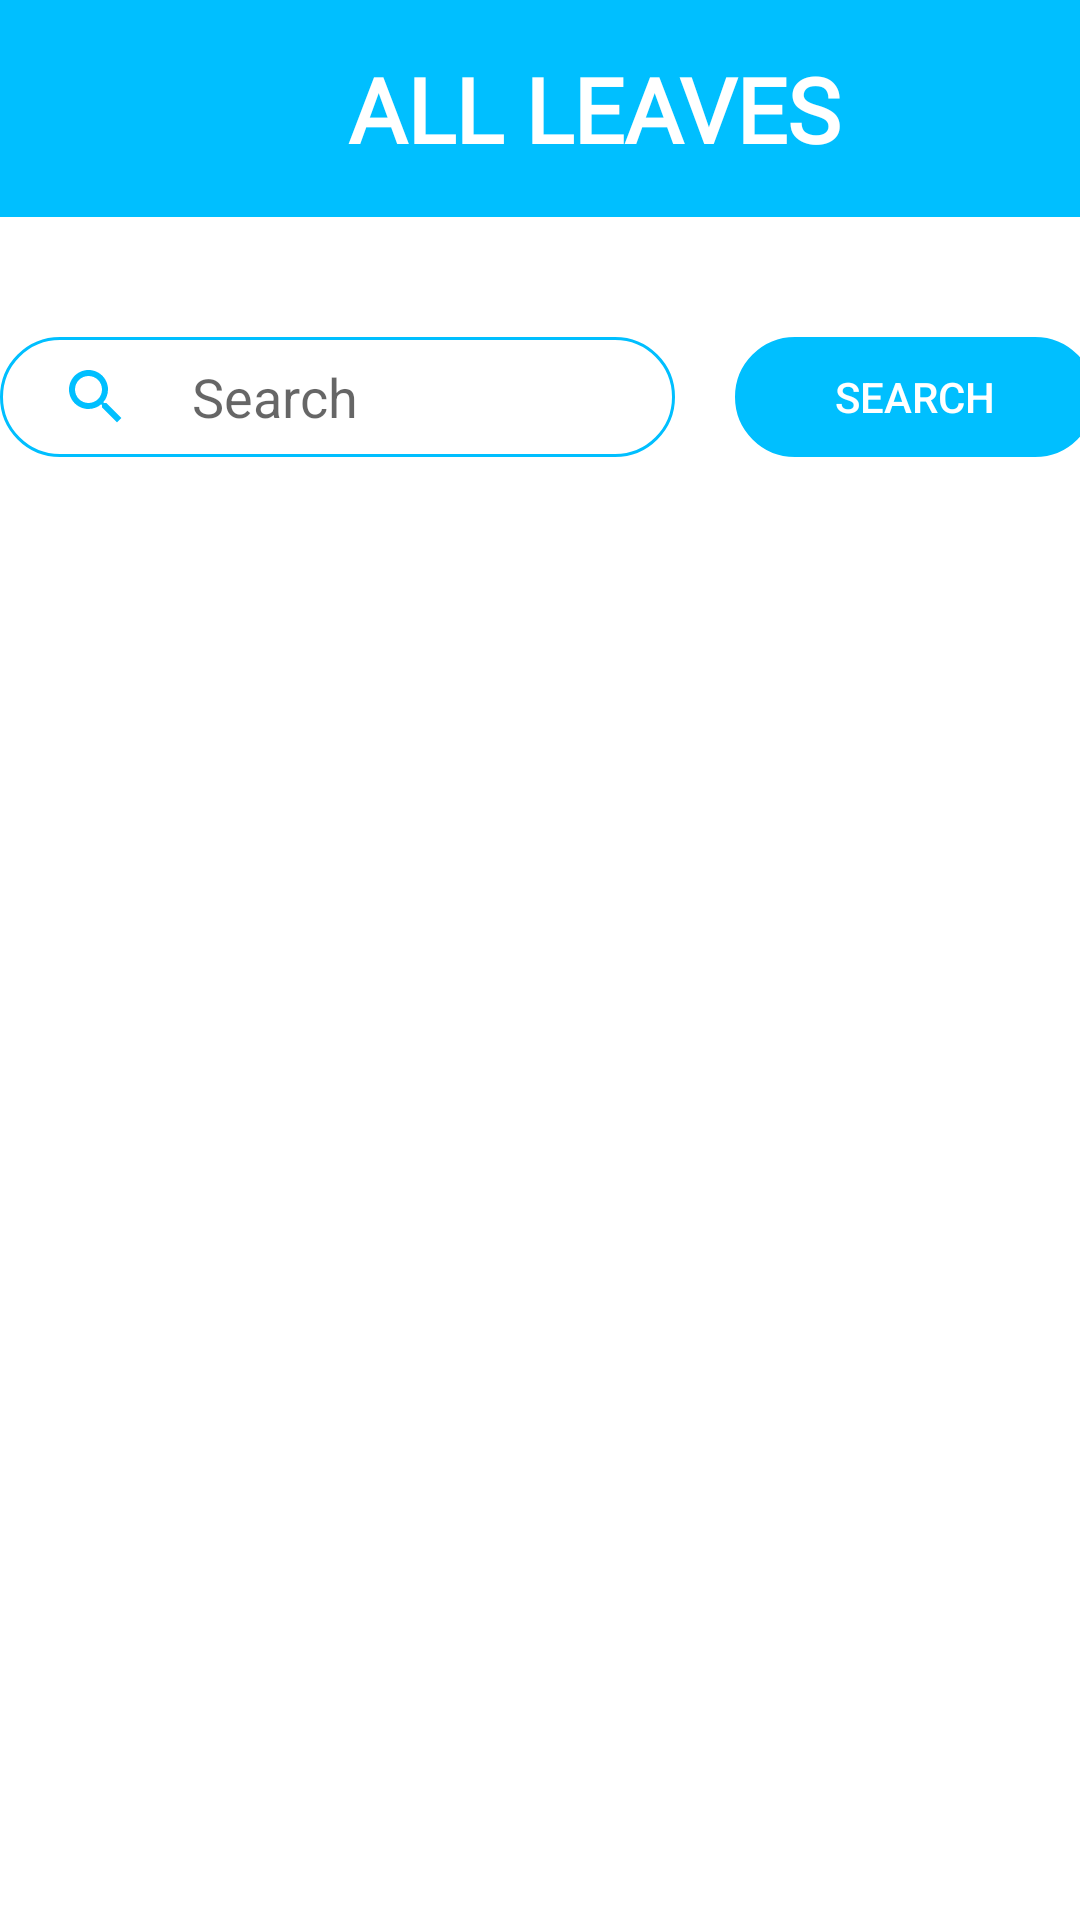

The Android layout XML behind this screen, and the referenced resources:
<!-- AndroidManifest.xml: application theme Theme.LMS -->
<!-- res/layout/activity_total_leave.xml -->
<?xml version="1.0" encoding="utf-8"?>
<ScrollView xmlns:android="http://schemas.android.com/apk/res/android"
    xmlns:app="http://schemas.android.com/apk/res-auto"
    xmlns:tools="http://schemas.android.com/tools"
    android:layout_width="match_parent"
    android:layout_height="match_parent"
    tools:ignore="MissingPrefix">

    <LinearLayout
        android:layout_width="wrap_content"
        android:layout_height="wrap_content"
        android:orientation="vertical">

        <LinearLayout
            android:layout_width="411dp"
            android:layout_height="wrap_content"
            android:background="#00bfff"
            android:orientation="horizontal"
            android:padding="16dp">

            <ImageView
                android:id="@+id/imgback"
                android:layout_width="40dp"
                android:layout_height="40dp"
                android:layout_gravity="center"
                android:src="@drawable/baseline_arrow_back_24" />

            <TextView
                android:id="@+id/txtHeader"
                android:layout_width="0dp"
                android:layout_height="wrap_content"
                android:layout_marginStart="60dp"
                android:layout_weight="1"
                android:background="#00bfff"
                android:fontFamily="@font/radley"
                android:text="ALL LEAVES"
                android:textColor="@color/white"
                android:textSize="30sp"
                android:textStyle="bold" />

        </LinearLayout>

        <LinearLayout
            android:layout_width="400dp"
            android:layout_height="match_parent"
            android:layout_gravity="center"
            android:gravity="center_vertical"
            android:orientation="vertical">

            <LinearLayout
                android:layout_width="400dp"
                android:layout_height="match_parent"
                android:layout_marginTop="20dp"
                android:gravity="center_vertical"
                android:orientation="horizontal">

                <EditText
                    android:id="@+id/etleaveSearch"
                    android:layout_width="225dp"
                    android:layout_height="40dp"
                    android:layout_marginStart="20dp"
                    android:layout_marginTop="20dp"
                    android:layout_marginBottom="20dp"
                    android:background="@drawable/rounded_corner"
                    android:drawableStart="@drawable/baseline_search_24"
                    android:drawablePadding="20dp"
                    android:hint="Search"
                    android:imeOptions="actionSearch"
                    android:paddingStart="20dp" />

                <Button
                    android:id="@+id/btnleaveSearch"
                    android:layout_width="120dp"
                    android:layout_height="40dp"
                    android:layout_marginStart="20dp"
                    android:background="@drawable/rounded_corner"
                    android:backgroundTint="#00bfff"
                    android:text="Search"
                    android:textColor="@color/white"
                    app:backgroundTint="#00bfff" />

            </LinearLayout>
        </LinearLayout>

        <androidx.core.widget.NestedScrollView
            android:layout_width="match_parent"
            android:layout_height="wrap_content">

            <FrameLayout
                android:layout_width="match_parent"
                android:layout_height="wrap_content">

                <androidx.recyclerview.widget.RecyclerView
                    android:id="@+id/leaverecyclerview"
                    android:layout_width="match_parent"
                    android:layout_height="wrap_content"
                    android:layout_marginTop="8dp"
                    android:layout_marginBottom="8dp" />

            </FrameLayout>

        </androidx.core.widget.NestedScrollView>

    </LinearLayout>

</ScrollView>
<!-- resources referenced by this layout -->
<resources>
  <color name="white">#FFFFFFFF</color>
  <!-- drawable baseline_search_24 (drawable) -->
  <vector android:height="24dp" android:tint="#00bfff"
      android:viewportHeight="24" android:viewportWidth="24"
      android:width="24dp" xmlns:android="http://schemas.android.com/apk/res/android">
      <path android:fillColor="@android:color/white" android:pathData="M15.5,14h-0.79l-0.28,-0.27C15.41,12.59 16,11.11 16,9.5 16,5.91 13.09,3 9.5,3S3,5.91 3,9.5 5.91,16 9.5,16c1.61,0 3.09,-0.59 4.23,-1.57l0.27,0.28v0.79l5,4.99L20.49,19l-4.99,-5zM9.5,14C7.01,14 5,11.99 5,9.5S7.01,5 9.5,5 14,7.01 14,9.5 11.99,14 9.5,14z"/>
  </vector>
  <!-- drawable rounded_corner (drawable) -->
  <?xml version="1.0" encoding="utf-8"?>
  <selector xmlns:android="http://schemas.android.com/apk/res/android" >
      <item android:state_pressed="true" >
          <shape android:shape="rectangle"  >
              <solid android:color="#00bfff"/>
              <corners android:radius="50dip" />
              <stroke android:width="1dip" android:color="#00bfff" />
  
          </shape>
      </item>
      <item android:state_focused="true">
          <shape android:shape="rectangle"  >
              <corners android:radius="50dip" />
              <stroke android:width="1dip" android:color="#00bfff" />
              <solid android:color="#6495ED"/>
          </shape>
      </item>
      <item >
          <shape android:shape="rectangle"  >
              <corners android:radius="50dip" />
              <stroke android:width="1dip" android:color="#00bfff" />
          </shape>
      </item>
  </selector>
  <style name="Theme.LMS" parent="Theme.MaterialComponents.DayNight.DarkActionBar">
          
          <item name="colorPrimary">@color/purple_500</item>
          <item name="colorPrimaryVariant">@color/purple_700</item>
          <item name="colorOnPrimary">@color/white</item>
          
          <item name="colorSecondary">@color/teal_200</item>
          <item name="colorSecondaryVariant">@color/teal_700</item>
          <item name="colorOnSecondary">@color/black</item>
          
          <item name="android:statusBarColor" tools:targetApi="21">?attr/colorPrimaryVariant</item>
          
      </style>
  <color name="purple_500">#FF6200EE</color>
  <color name="purple_700">#FF3700B3</color>
  <color name="teal_200">#FF03DAC5</color>
  <color name="teal_700">#FF018786</color>
  <color name="black">#FF000000</color>
</resources>
